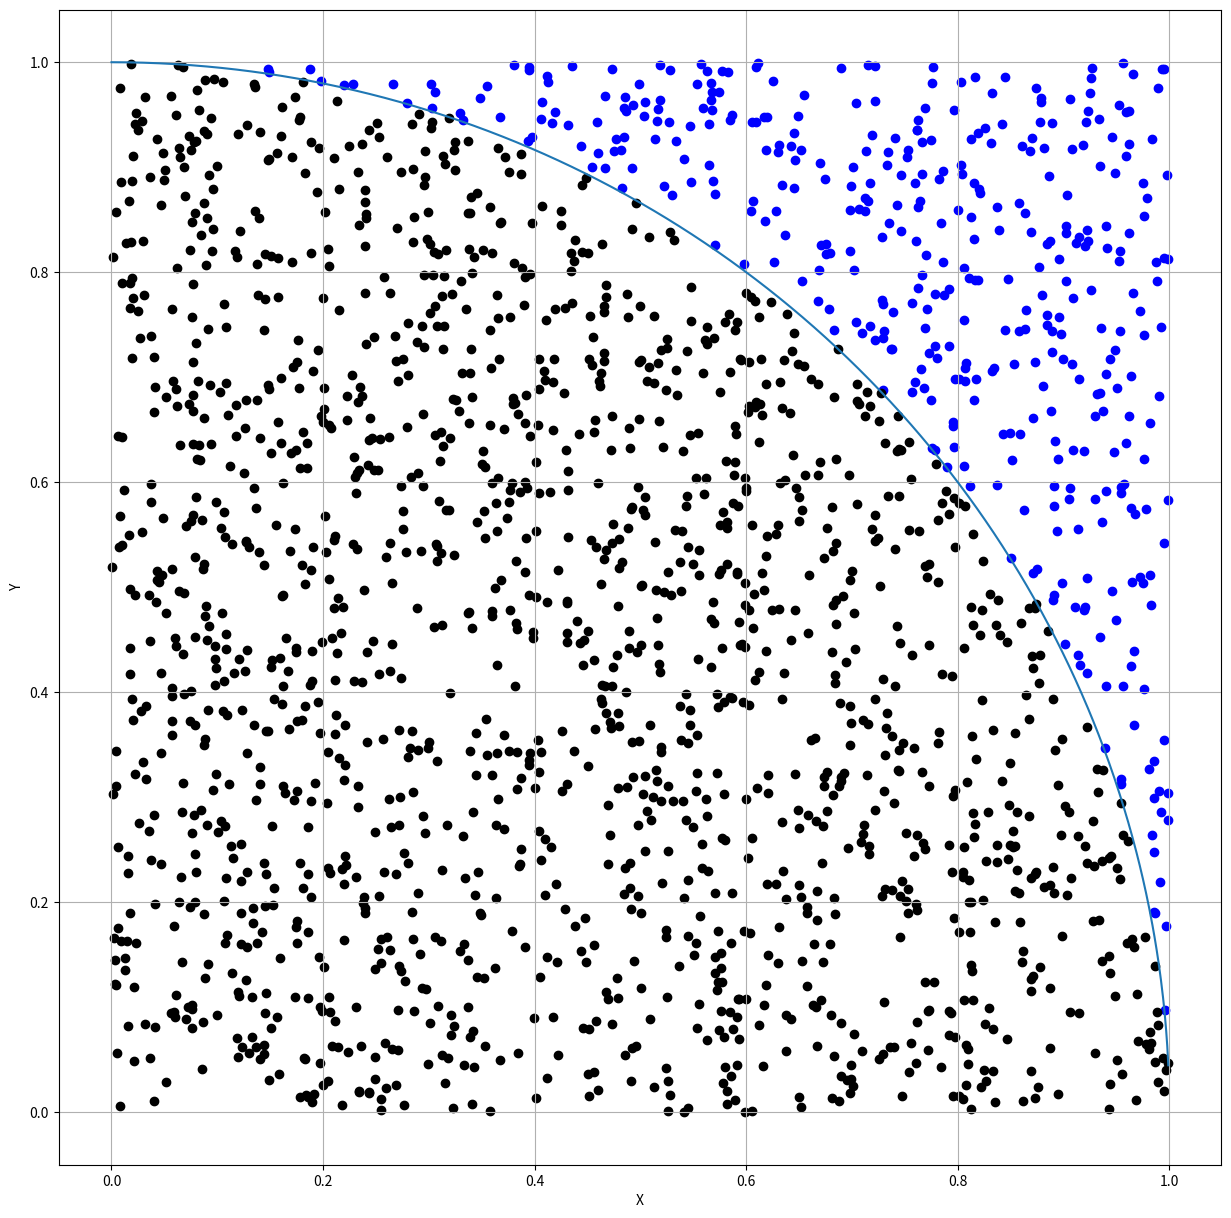

Python code for this plot:
# 蒙特卡罗法对圆周率进行推算
# 蒙特卡罗法是指使用随机数对某种值进行估算的方法。由于使用了随机数，所以有时会输出正确的答案，与之相反，有时会输出不那么令人满意的结果。

import matplotlib.pyplot as plt
import numpy as np
import math
import time
#%matplotlib inline

np.random.seed(100)

X=0 # 满足条件的次数

# 请设置尝试执行的次数 N
N=2000
# 绘制四分之一圆的边界方程 [y=\sqrt{(1-x^2)} (0<=x<=1)]

circle_x=np.arange(0,1,0.001)
circle_y=np.sqrt(1-circle_x*circle_x)
plt.figure(figsize=(15,15))
plt.plot(circle_x,circle_y)

# 统计执行N次所花费的时间
start_time=time.time()

# 执行N次
for i in range(0,N):
    # 请在0到1之间生成均匀分布的随机数，并将其保存到变量score_x 中
    score_x=np.random.rand()
    # 请在0到1之间生成均匀分布的随机数，并将其保存到变量score_y 中
    score_y=np.random.rand()
    # 请对进入圆圈中的点和没有进入圆圈的点进行条件分支处理
    if score_x*score_x+score_y*score_y<1:
        # 请将进入圆圈中的点用黑色显示，没有进入圆圈中的点用蓝色显示
        plt.scatter(score_x,score_y,marker="o",color="k")
        # 如果点进入了圆圈中，请在上面定义的变量X中加上1个点
        X+=1
    else:
        plt.scatter(score_x,score_y,marker="o",color="b")

# 请在此处计算pi 的近似值
pi=4*float(X)/float(N)

# 请计算蒙特卡罗法的执行时间
end_time=time.time()
time=end_time-start_time

# 请显示圆周率的计算结果
print("执行时间:%f"%(time))

# 显示结果
print("圆周率:%.6f"%pi)
plt.grid(True)
plt.xlabel("X")
plt.ylabel("Y")
plt.show()